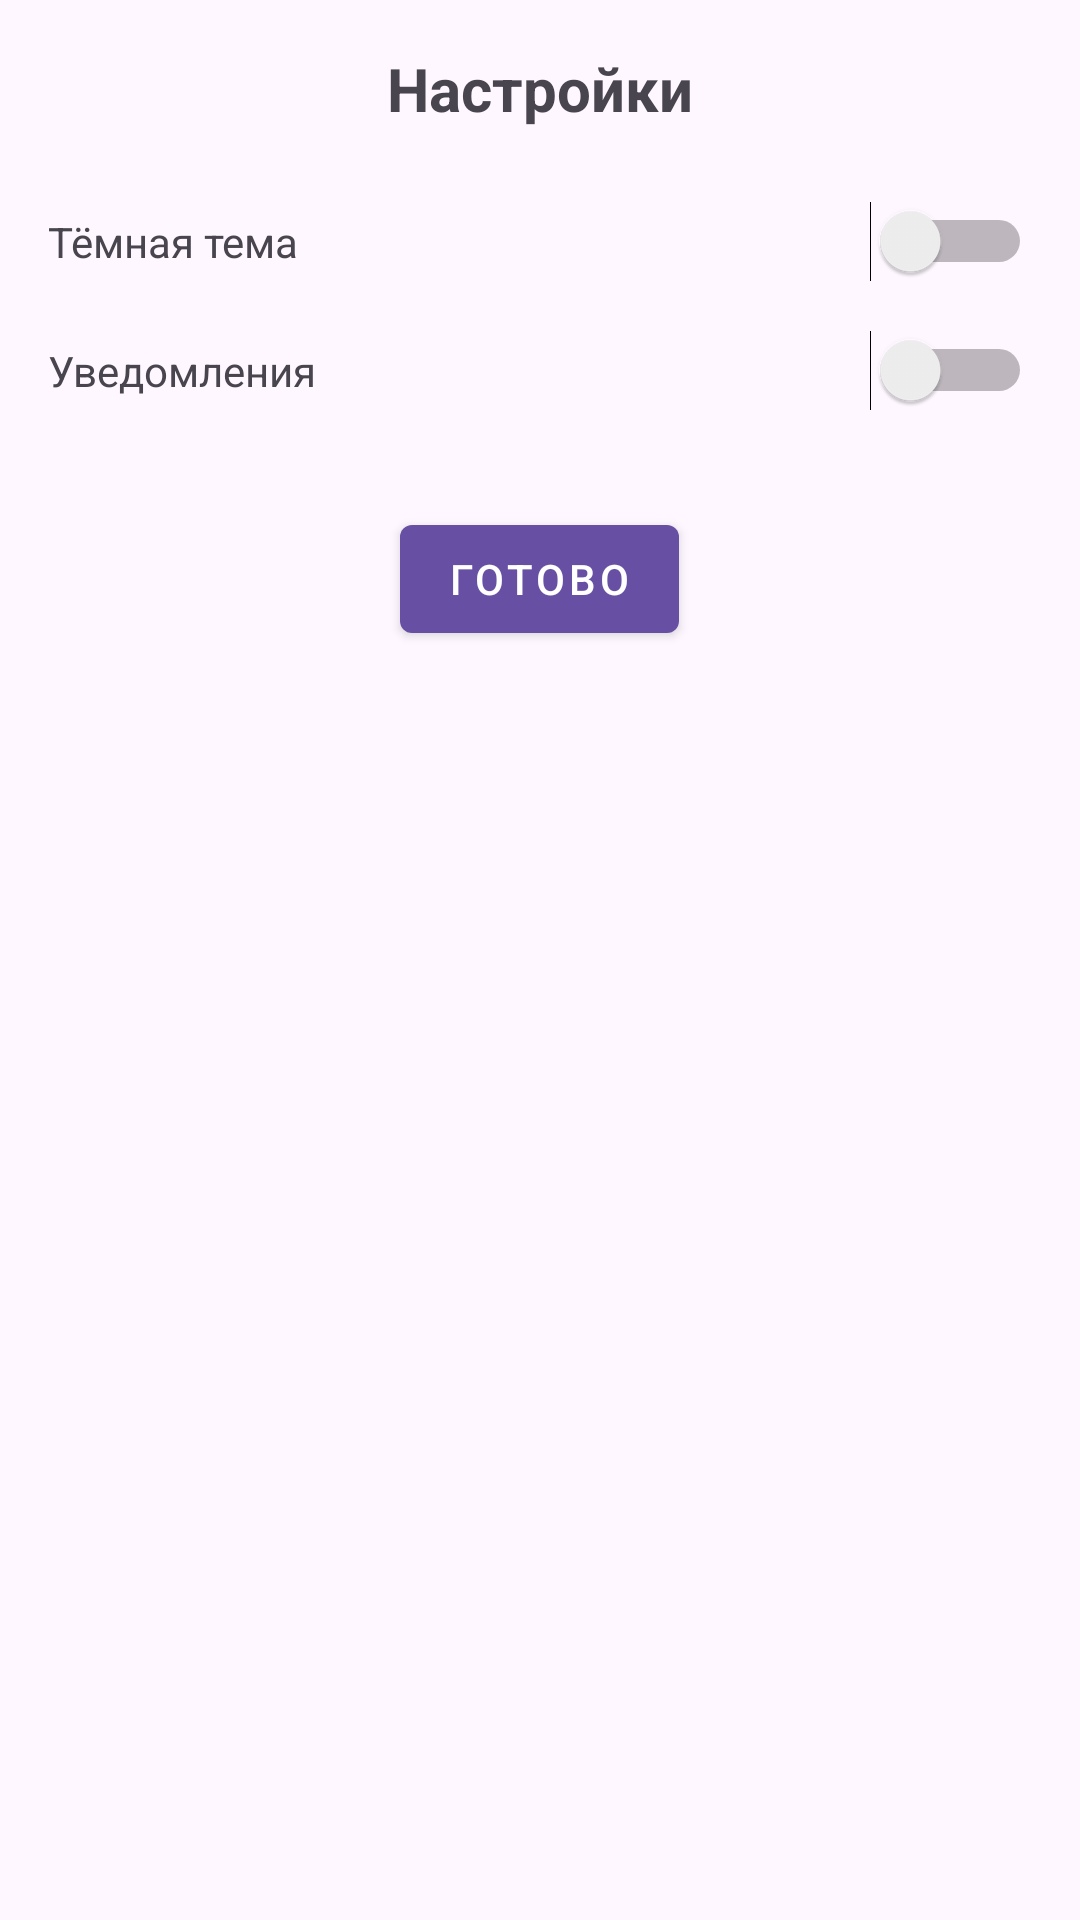

Layout XML and referenced resources for this Android screen:
<!-- AndroidManifest.xml: application theme Theme.NomeworkNotes -->
<!-- res/layout/activity_settings.xml -->
<?xml version="1.0" encoding="utf-8"?>
<LinearLayout xmlns:android="http://schemas.android.com/apk/res/android"
    android:layout_width="match_parent"
    android:layout_height="match_parent"
    android:orientation="vertical"
    android:padding="16dp">

    <TextView
        android:layout_width="match_parent"
        android:layout_height="wrap_content"
        android:text="@string/preferences"
        android:textSize="20sp"
        android:textStyle="bold"
        android:layout_marginBottom="24dp"
        android:gravity="center" />

    <LinearLayout
        android:layout_width="match_parent"
        android:layout_height="wrap_content"
        android:orientation="horizontal"
        android:gravity="center_vertical"
        android:layout_marginBottom="16dp">

        <TextView
            android:layout_width="0dp"
            android:layout_height="wrap_content"
            android:layout_weight="1"
            android:text="@string/dark_mode" />

        <Switch
            android:id="@+id/switchDarkMode"
            android:layout_width="wrap_content"
            android:layout_height="wrap_content" />
    </LinearLayout>

    <LinearLayout
        android:layout_width="match_parent"
        android:layout_height="wrap_content"
        android:orientation="horizontal"
        android:gravity="center_vertical">

        <TextView
            android:layout_width="0dp"
            android:layout_height="wrap_content"
            android:layout_weight="1"
            android:text="@string/notifications" />

        <Switch
            android:id="@+id/switchNotifications"
            android:layout_width="wrap_content"
            android:layout_height="wrap_content" />
    </LinearLayout>

    <com.google.android.material.button.MaterialButton
        android:id="@+id/btnDone"
        android:layout_width="wrap_content"
        android:layout_height="wrap_content"
        android:layout_gravity="center_horizontal"
        android:text="@string/done"
        android:layout_marginTop="32dp"
        android:onClick="onDoneClick"
        style="@style/Widget.MaterialComponents.Button" />

</LinearLayout>
<!-- resources referenced by this layout -->
<resources>
  <string name="dark_mode">Тёмная тема</string>
  <string name="done">Готово</string>
  <string name="notifications">Уведомления</string>
  <string name="preferences">Настройки</string>
  <style name="Theme.NomeworkNotes" parent="Base.Theme.NomeworkNotes" />
  <style name="Base.Theme.NomeworkNotes" parent="Theme.Material3.DayNight.NoActionBar">
          
          
      </style>
</resources>
